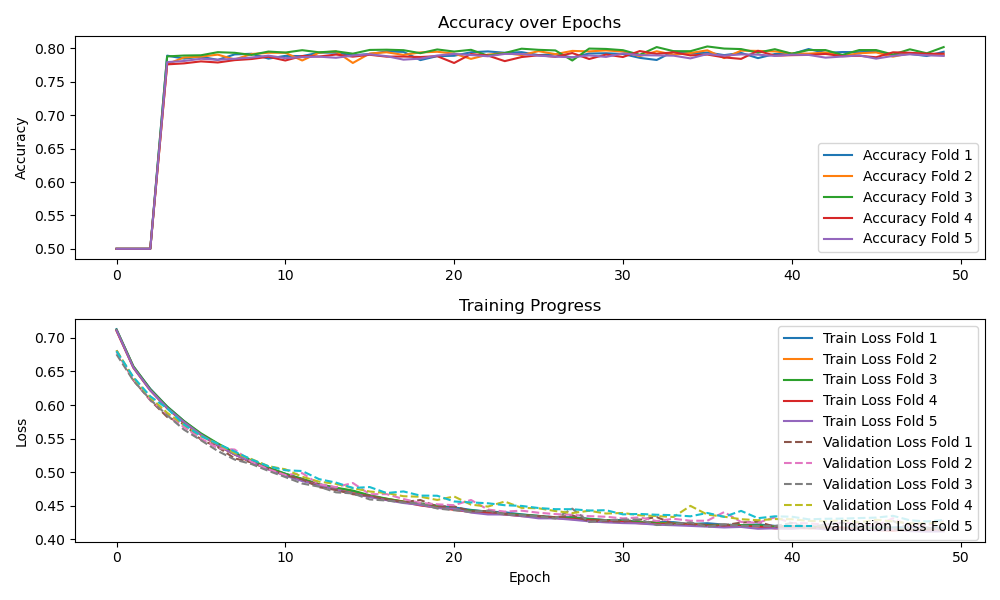

Values plotted in this chart, from the file beside it:
trn_loss, val_loss, accuracy, auroc, f1score, precision, recall
0.4172, 0.413, 0.795, 0.8818, 0.775, 0.8587, 0.7061
0.4145, 0.4278, 0.7898, 0.8775, 0.7862, 0.8, 0.7729
0.4137, 0.4152, 0.802, 0.8822, 0.7854, 0.8576, 0.7244
0.4143, 0.4252, 0.7922, 0.8738, 0.7776, 0.8363, 0.7266
0.412, 0.4289, 0.7888, 0.8715, 0.7772, 0.8225, 0.7367
